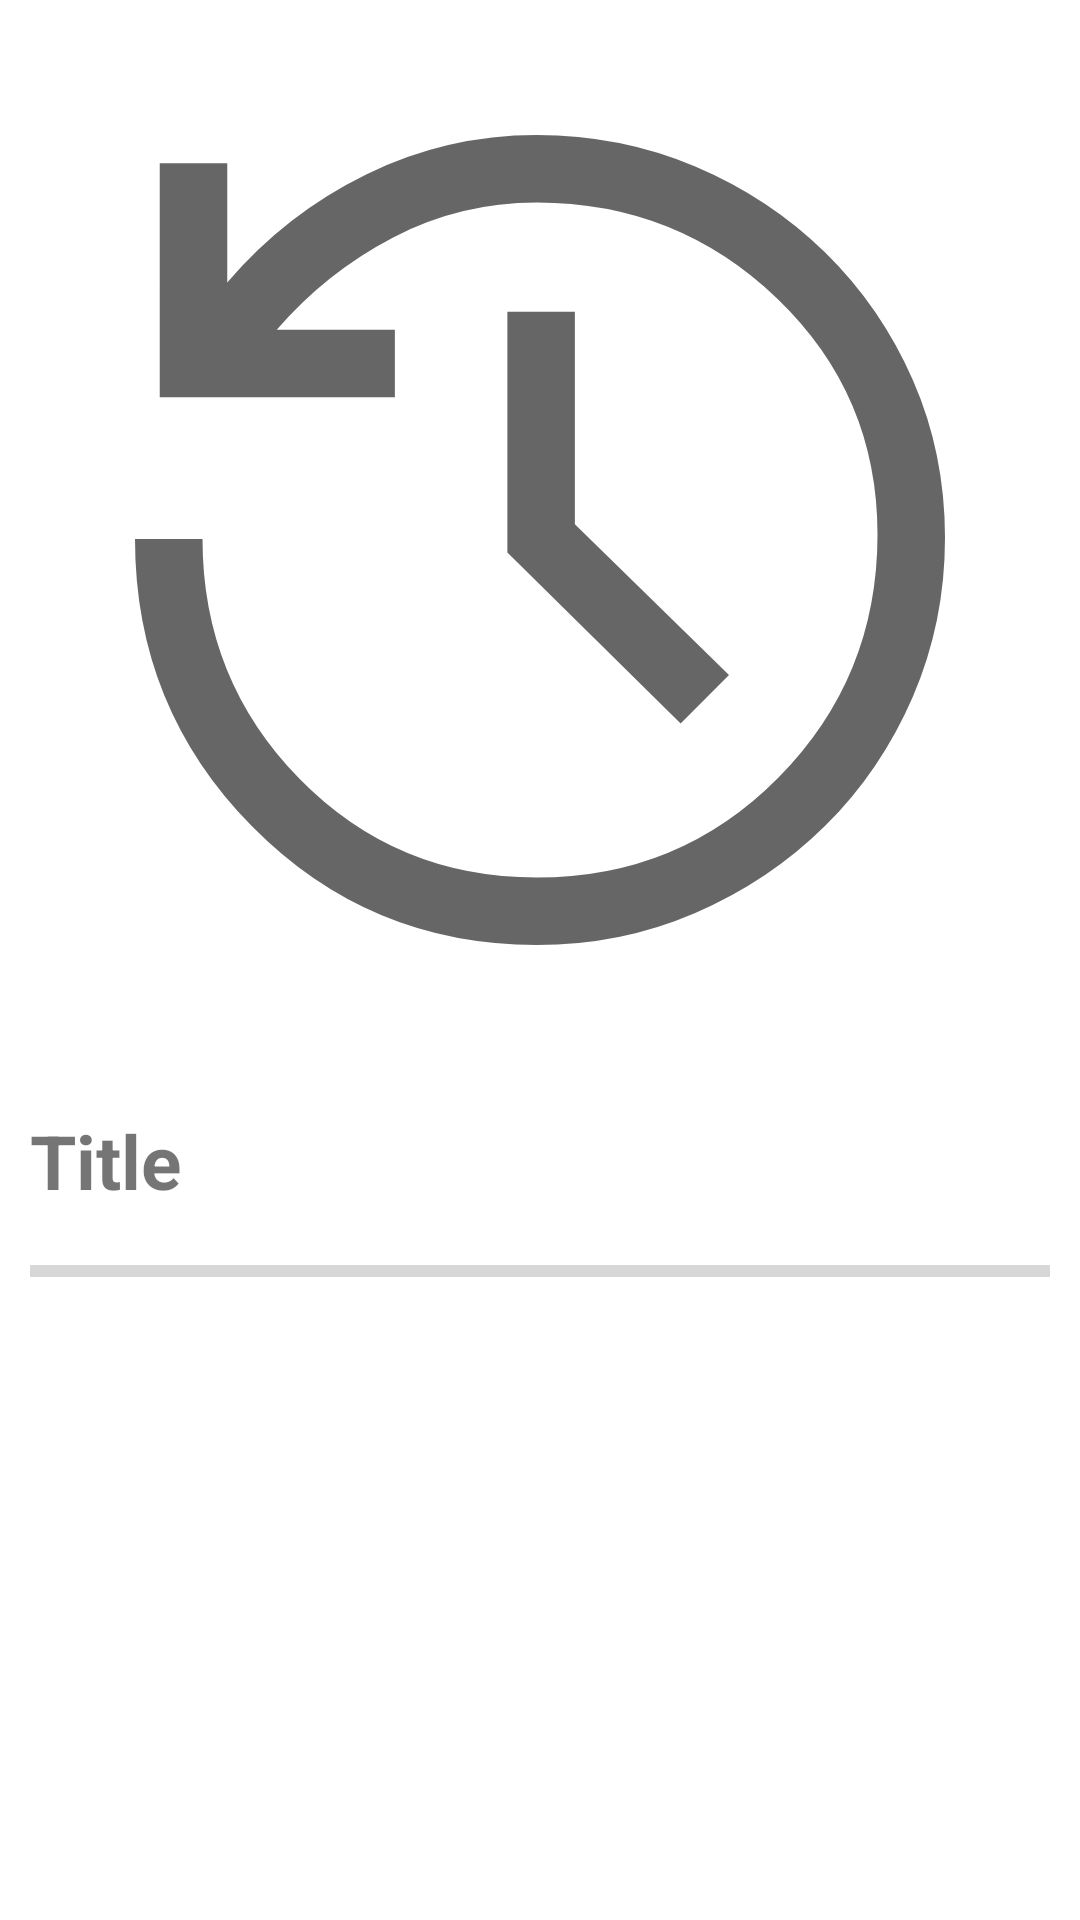

Android layout source for this screen:
<!-- AndroidManifest.xml: application theme Theme.ARGuideApp -->
<!-- res/layout/activity_achievement_detail.xml -->
<?xml version="1.0" encoding="utf-8"?>
<ScrollView xmlns:android="http://schemas.android.com/apk/res/android"
    xmlns:app="http://schemas.android.com/apk/res-auto"
    xmlns:tools="http://schemas.android.com/tools"
    android:layout_width="match_parent"
    android:layout_height="match_parent"
    tools:context=".AchievementDetailActivity">
    
    <androidx.constraintlayout.widget.ConstraintLayout
        android:layout_width="match_parent"
        android:layout_height="wrap_content">
        
        <ImageView
            android:id="@+id/DetailImageNamePoster"
            android:layout_width="match_parent"
            android:layout_height="wrap_content"
            android:src="@drawable/history"
            android:adjustViewBounds="true"
            app:layout_constraintTop_toTopOf="parent"

            />
        <TextView
            android:id="@+id/TextViewTitle"
            android:layout_width="match_parent"
            android:layout_height="wrap_content"
            app:layout_constraintTop_toBottomOf="@id/DetailImageNamePoster"
            android:text="Title"
            android:textSize="25dp"
            android:textStyle="bold"
            android:paddingRight="10dp"
            android:paddingLeft="10dp"
            android:paddingTop="10dp"
            />
        <ProgressBar
            android:id="@+id/ProgressBar"
            android:layout_width="match_parent"
            android:layout_height="40dp"
            android:paddingLeft="10dp"
            android:paddingRight="10dp"
            style="?android:attr/progressBarStyleHorizontal"
            app:layout_constraintTop_toBottomOf="@id/TextViewTitle"

            />
        <TextView
            android:id="@+id/ProgressBarText"
            android:layout_width="wrap_content"
            app:layout_constraintRight_toRightOf="parent"
            android:layout_height="wrap_content"
            android:paddingRight="10dp"
            android:paddingLeft="10dp"
            android:textSize="13dp"
            android:text=""
            app:layout_constraintTop_toBottomOf="@id/ProgressBar"
            />
        <TextView
            android:id="@+id/TextStatus"
            android:layout_width="wrap_content"
            android:layout_height="wrap_content"
            android:paddingRight="10dp"
            android:paddingLeft="10dp"
            android:textSize="13dp"
            app:layout_constraintLeft_toLeftOf="parent"
            android:text=""
            app:layout_constraintTop_toBottomOf="@id/ProgressBar"
            />
        <TextView
            android:id="@+id/TextDescription"
            android:layout_width="match_parent"
            android:layout_height="wrap_content"
            android:paddingRight="10dp"
            android:paddingLeft="10dp"
            android:paddingTop="10dp"
            android:text=""
            app:layout_constraintTop_toBottomOf="@id/TextStatus"
            android:textSize="16sp"
            />







        
    </androidx.constraintlayout.widget.ConstraintLayout>

</ScrollView>
<!-- resources referenced by this layout -->
<resources>
  <!-- drawable history (drawable) -->
  <vector xmlns:android="http://schemas.android.com/apk/res/android"
      xmlns:tools="http://schemas.android.com/tools"
      android:width="48dp"
      android:height="48dp"
      android:viewportWidth="960"
      android:viewportHeight="960"
      android:tint="?attr/colorControlNormal" >
    <path
        android:fillColor="@android:color/white"
        android:pathData="M477,840Q328,840 224,734.5Q120,629 120,479L180,479Q180,604 266,692Q352,780 477,780Q604,780 692,691Q780,602 780,475Q780,351 691,265.5Q602,180 477,180Q409,180 349.5,211Q290,242 246,293L351,293L351,353L142,353L142,145L202,145L202,251Q254,190 325.5,155Q397,120 477,120Q552,120 618,148Q684,176 733.5,224.5Q783,273 811.5,338Q840,403 840,478Q840,553 811.5,619Q783,685 733.5,734Q684,783 618,811.5Q552,840 477,840ZM605,643L451,491L451,277L511,277L511,466L648,600L605,643Z"/>
  </vector>
  <style name="Theme.ARGuideApp" parent="Theme.MaterialComponents.DayNight.DarkActionBar">
          
          <item name="colorPrimary">@color/purple_500</item>
          <item name="colorPrimaryVariant">@color/purple_700</item>
          <item name="colorOnPrimary">@color/white</item>
          
          <item name="colorSecondary">@color/teal_200</item>
          <item name="colorSecondaryVariant">@color/teal_700</item>
          <item name="colorOnSecondary">@color/black</item>
          
          <item name="android:statusBarColor">?attr/colorPrimaryVariant</item>
          
      </style>
  <color name="purple_500">#FF6200EE</color>
  <color name="purple_700">#FF3700B3</color>
  <color name="white">#FFFFFFFF</color>
  <color name="teal_200">#FF03DAC5</color>
  <color name="teal_700">#FF018786</color>
  <color name="black">#FF000000</color>
</resources>
